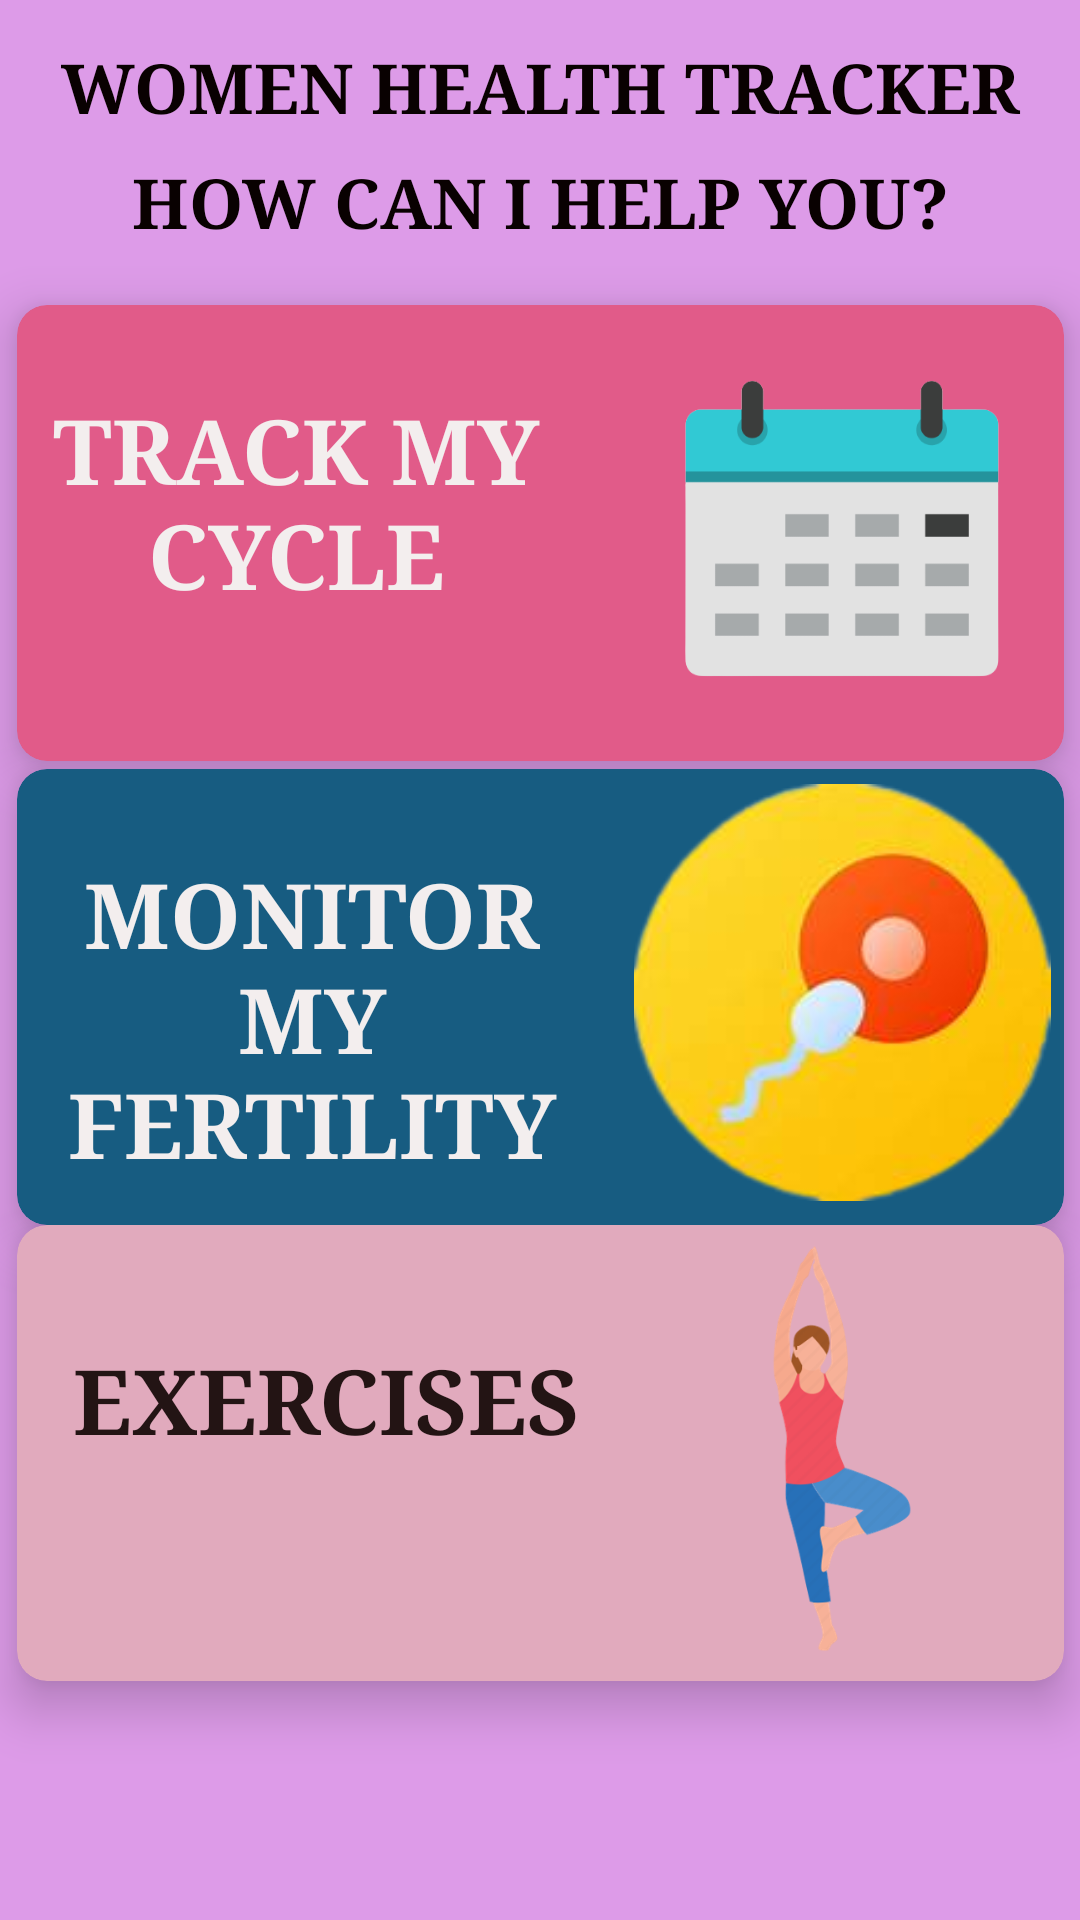

Android layout source for this screen:
<!-- AndroidManifest.xml: application theme Theme.SymptomChecker -->
<!-- res/layout/activity_women_health.xml -->
<?xml version="1.0" encoding="utf-8"?>
<androidx.constraintlayout.widget.ConstraintLayout xmlns:android="http://schemas.android.com/apk/res/android"
    xmlns:app="http://schemas.android.com/apk/res-auto"
    xmlns:tools="http://schemas.android.com/tools"
    android:layout_width="match_parent"
    android:layout_height="match_parent"
    android:background="#DD9BE8"
    tools:context=".WomenHealth">

    <TextView
        android:layout_width="match_parent"
        android:layout_height="wrap_content"

        android:fontFamily="serif"
        android:text="WOMEN HEALTH TRACKER"
        android:textAlignment="center"
        android:textColor="#090101"
        android:textSize="23sp"
        android:textStyle="bold"
        app:layout_constraintBottom_toBottomOf="parent"
        app:layout_constraintEnd_toEndOf="parent"
        app:layout_constraintHorizontal_bias="1.0"
        app:layout_constraintStart_toStartOf="parent"
        app:layout_constraintTop_toTopOf="parent"
        app:layout_constraintVertical_bias="0.022" />

    <TextView
        android:id="@+id/textView7"
        android:layout_width="match_parent"

        android:layout_height="wrap_content"
        android:fontFamily="serif"
        android:text="HOW CAN I HELP YOU?"
        android:textAlignment="center"
        android:textColor="#090101"
        android:textSize="23sp"
        android:textStyle="bold"
        app:layout_constraintBottom_toBottomOf="parent"
        app:layout_constraintEnd_toEndOf="parent"
        app:layout_constraintHorizontal_bias="0.0"
        app:layout_constraintStart_toStartOf="parent"
        app:layout_constraintTop_toTopOf="parent"
        app:layout_constraintVertical_bias="0.085" />

    <androidx.cardview.widget.CardView
        android:id="@+id/cd1"
        android:layout_width="349dp"
        android:layout_height="152dp"
        android:backgroundTint="#E15B89"
        app:cardCornerRadius="10dp"
        app:cardElevation="10dp"
        app:layout_constraintBottom_toBottomOf="parent"
        app:layout_constraintEnd_toEndOf="parent"
        app:layout_constraintStart_toStartOf="parent"
        app:layout_constraintTop_toTopOf="parent"
        app:layout_constraintVertical_bias="0.208" >

        <ImageView
            android:layout_width="150dp"
            android:layout_height="139dp"
            android:layout_marginStart="200dp"
            android:layout_marginTop="5dp"
            android:src="@drawable/img_18"/>

        <TextView
            android:layout_width="176dp"
            android:layout_height="114dp"
            android:layout_marginTop="28dp"
            android:layout_marginStart="5dp"
            android:text="TRACK MY CYCLE"
            android:textSize="30dp"
            android:fontFamily="serif"
            android:textStyle="bold"
            android:textAlignment="center"
            android:textColor="#F3EEEE"/>
    </androidx.cardview.widget.CardView>

    <androidx.cardview.widget.CardView
        android:id="@+id/cd3"
        android:layout_width="349dp"
        android:layout_height="152dp"
        android:backgroundTint="#E1AABD"
        app:cardCornerRadius="10dp"
        app:cardElevation="10dp"
        app:layout_constraintBottom_toBottomOf="parent"
        app:layout_constraintEnd_toEndOf="parent"
        app:layout_constraintStart_toStartOf="parent"
        app:layout_constraintTop_toTopOf="parent"
        app:layout_constraintVertical_bias="0.837">

        <ImageView
            android:layout_width="150dp"
            android:layout_height="139dp"
            android:layout_marginStart="200dp"
            android:layout_marginTop="5dp"
            android:src="@drawable/img_20" />

        <TextView
            android:layout_width="176dp"
            android:layout_height="114dp"
            android:layout_marginStart="15dp"
            android:layout_marginTop="38dp"
            android:fontFamily="serif"
            android:text="EXERCISES"
            android:textAlignment="center"
            android:textColor="#231414"
            android:textSize="30dp"
            android:textStyle="bold" />
    </androidx.cardview.widget.CardView>

    <androidx.cardview.widget.CardView
        android:id="@+id/cd2"
        android:layout_width="349dp"
        android:layout_height="152dp"
        android:backgroundTint="#175C81"
        app:cardCornerRadius="10dp"
        app:cardElevation="10dp"
        app:layout_constraintBottom_toBottomOf="parent"
        app:layout_constraintEnd_toEndOf="parent"
        app:layout_constraintStart_toStartOf="parent"
        app:layout_constraintTop_toTopOf="parent"
        app:layout_constraintVertical_bias="0.525">

        <ImageView
            android:layout_width="150dp"
            android:layout_height="139dp"
            android:layout_marginStart="200dp"
            android:layout_marginTop="5dp"
            android:src="@drawable/img_19" />

        <TextView
            android:layout_width="187dp"
            android:layout_height="114dp"
            android:layout_marginStart="5dp"
            android:layout_marginTop="28dp"
            android:fontFamily="serif"
            android:text="MONITOR MY FERTILITY"
            android:textAlignment="center"
            android:textColor="#F3EEEE"
            android:textSize="30dp"
            android:textStyle="bold" />
    </androidx.cardview.widget.CardView>
</androidx.constraintlayout.widget.ConstraintLayout>
<!-- resources referenced by this layout -->
<resources>
  <!-- drawable img_18: png bitmap (drawable, 9943 bytes) -->
  <!-- drawable img_19: png bitmap (drawable, 41511 bytes) -->
  <!-- drawable img_20: png bitmap (drawable, 31519 bytes) -->
  <style name="Theme.SymptomChecker" parent="Theme.MaterialComponents.DayNight.DarkActionBar">
          
          <item name="colorPrimary">@color/purple_500</item>
          <item name="colorPrimaryVariant">@color/purple_700</item>
          <item name="colorOnPrimary">@color/white</item>
          
          <item name="colorSecondary">@color/teal_200</item>
          <item name="colorSecondaryVariant">@color/teal_700</item>
          <item name="colorOnSecondary">@color/black</item>
          
          <item name="android:statusBarColor">?attr/colorPrimaryVariant</item>
          
      </style>
  <!-- not gathered from this repository: default colours our renderer supplied (Android Studio template values) -->
  <color name="purple_500">#FF6200EE</color>
  <color name="purple_700">#FF3700B3</color>
  <color name="teal_200">#FF03DAC5</color>
  <color name="teal_700">#FF018786</color>
  <color name="black">#FF000000</color>
  <color name="white">#FFFFFFFF</color>
</resources>
